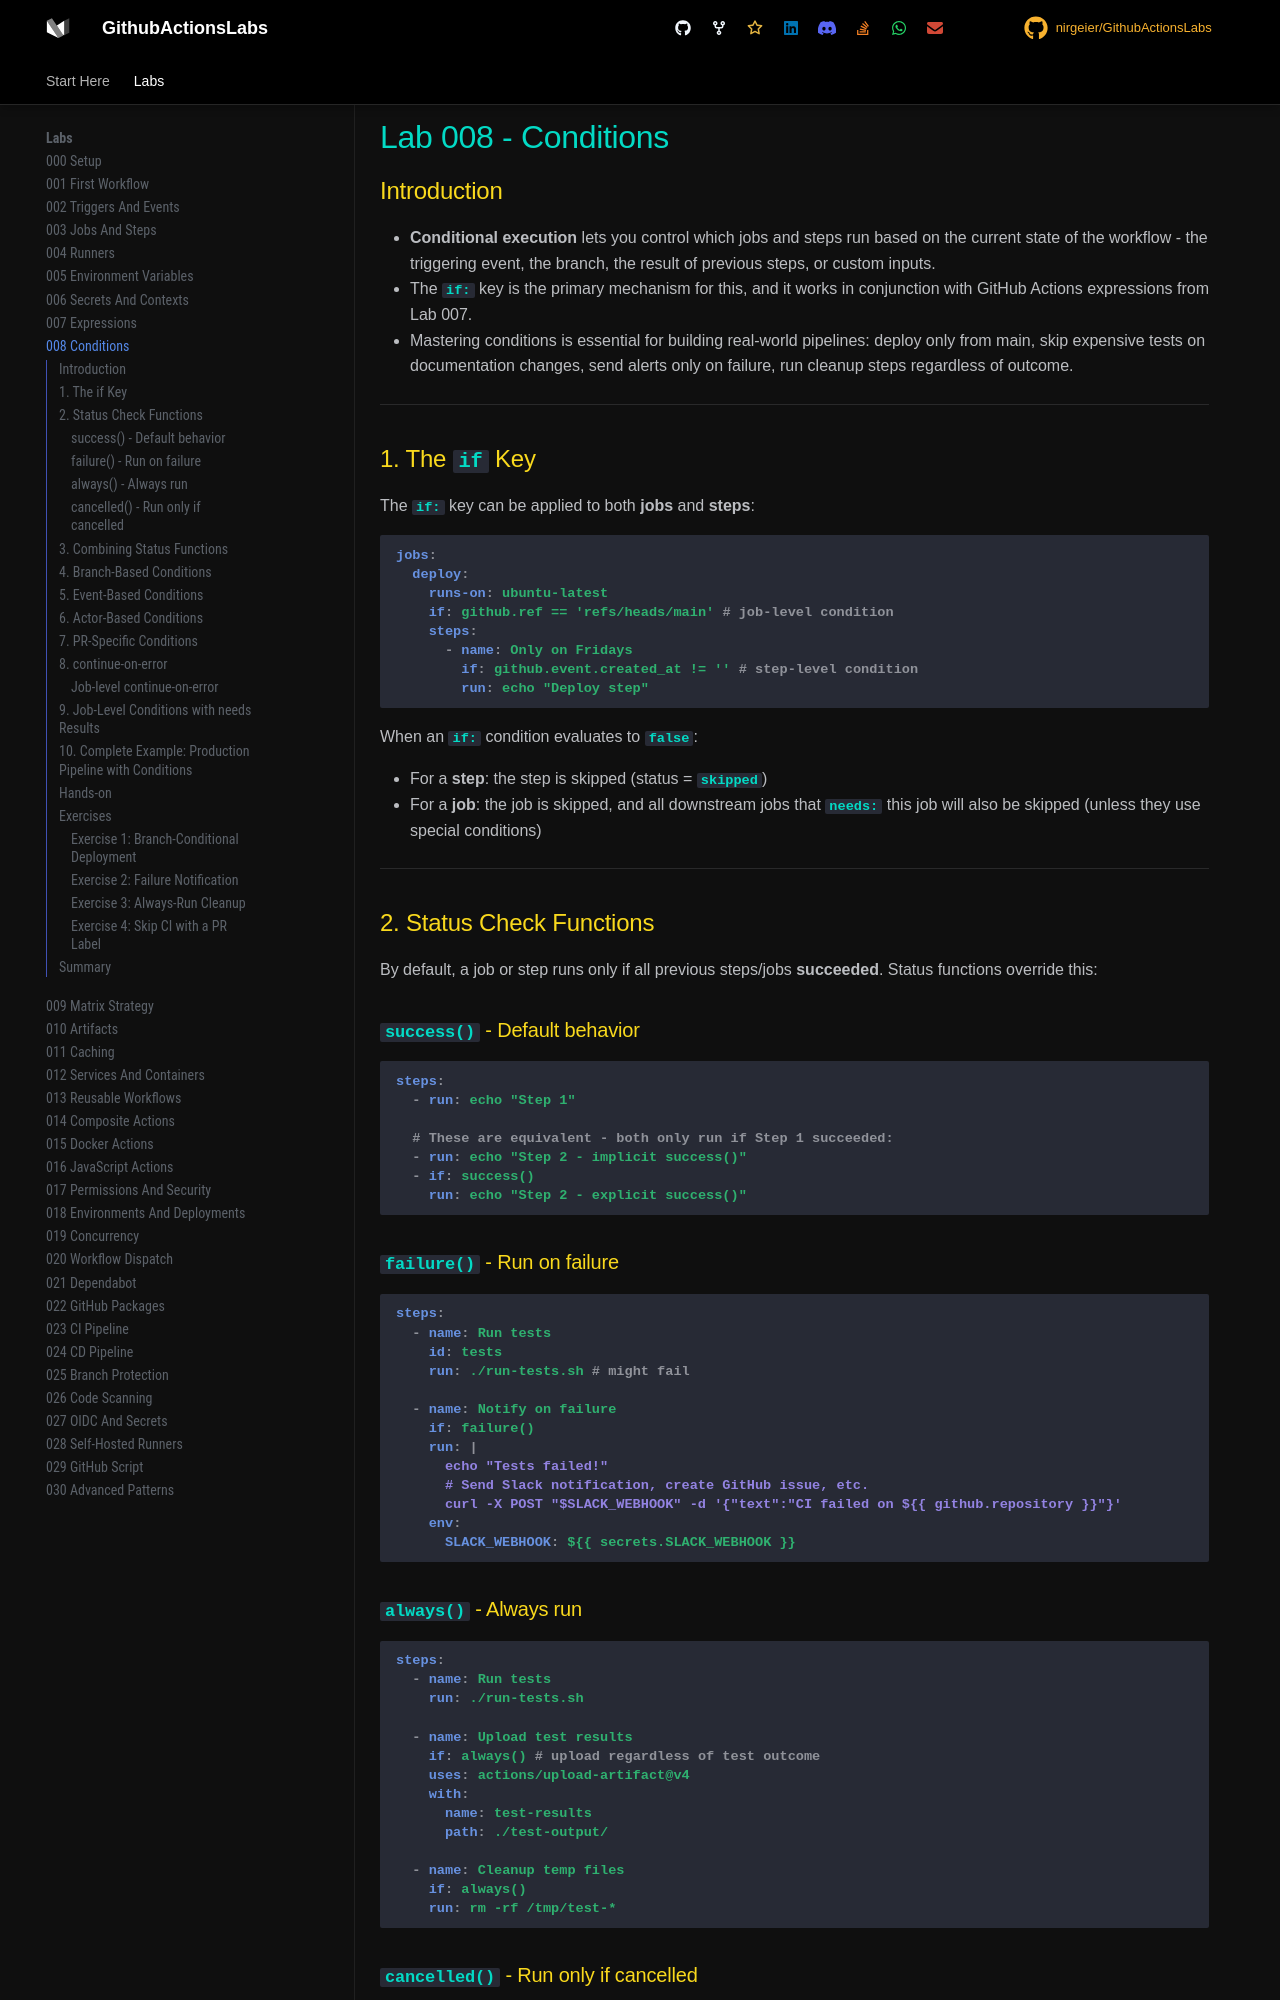

repository: nirgeier/GithubActionsLabs · page: 008-conditions/index.html · generator: mkdocs

# Lab 008 - Conditions

## Introduction

- **Conditional execution** lets you control which jobs and steps run based on the current state of the workflow - the triggering event, the branch, the result of previous steps, or custom inputs.
- The `if:` key is the primary mechanism for this, and it works in conjunction with GitHub Actions expressions from Lab 007.
- Mastering conditions is essential for building real-world pipelines: deploy only from main, skip expensive tests on documentation changes, send alerts only on failure, run cleanup steps regardless of outcome.

---

## 1. The `if` Key

The `if:` key can be applied to both **jobs** and **steps**:

```yaml
jobs:
  deploy:
    runs-on: ubuntu-latest
    if: github.ref == 'refs/heads/main' # job-level condition
    steps:
      - name: Only on Fridays
        if: github.event.created_at != '' # step-level condition
        run: echo "Deploy step"
```

When an `if:` condition evaluates to `false`:

- For a **step**: the step is skipped (status = `skipped`)
- For a **job**: the job is skipped, and all downstream jobs that `needs:` this job will also be skipped (unless they use special conditions)

---

## 2. Status Check Functions

By default, a job or step runs only if all previous steps/jobs **succeeded**. Status functions override this:

### `success()` - Default behavior

```yaml
steps:
  - run: echo "Step 1"

  # These are equivalent - both only run if Step 1 succeeded:
  - run: echo "Step 2 - implicit success()"
  - if: success()
    run: echo "Step 2 - explicit success()"
```

### `failure()` - Run on failure

```yaml
steps:
  - name: Run tests
    id: tests
    run: ./run-tests.sh # might fail

  - name: Notify on failure
    if: failure()
    run: |
      echo "Tests failed!"
      # Send Slack notification, create GitHub issue, etc.
      curl -X POST "$SLACK_WEBHOOK" -d '{"text":"CI failed on ${{ github.repository }}"}'
    env:
      SLACK_WEBHOOK: ${{ secrets.SLACK_WEBHOOK }}
```

### `always()` - Always run

```yaml
steps:
  - name: Run tests
    run: ./run-tests.sh

  - name: Upload test results
    if: always() # upload regardless of test outcome
    uses: actions/upload-artifact@v4
    with:
      name: test-results
      path: ./test-output/

  - name: Cleanup temp files
    if: always()
    run: rm -rf /tmp/test-*
```

### `cancelled()` - Run only if cancelled

```yaml
steps:
  - name: Long operation
    run: sleep 300 # simulate long task

  - name: Handle cancellation
    if: cancelled()
    run: |
      echo "Workflow was cancelled"
      # Clean up resources, release locks, etc.
```

---
